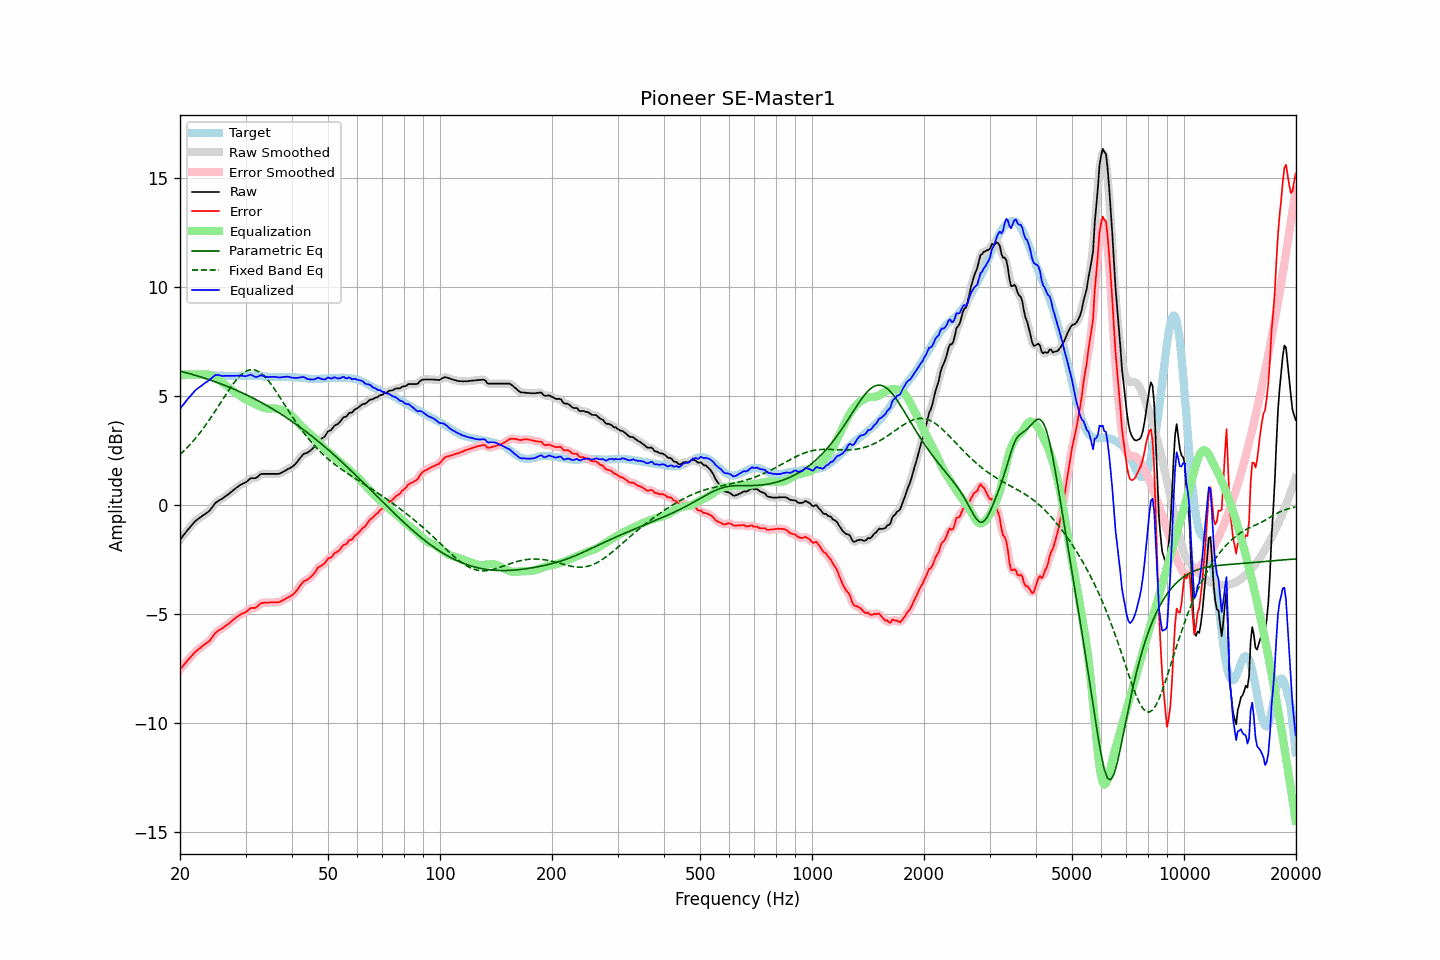

The table this chart was drawn from, first rows:
frequency, raw, error, smoothed, error_smoothed, equalization, parametric_eq, fixed_band_eq, equalized_raw, equalized_smoothed, target
20.00, -1.57, -7.52, -1.58, -7.53, 6.00, 6.16, 2.33, 4.43, 4.42, 5.95
20.20, -1.48, -7.44, -1.48, -7.44, 6.00, 6.14, 2.40, 4.52, 4.52, 5.96
20.40, -1.38, -7.35, -1.38, -7.35, 6.00, 6.12, 2.47, 4.62, 4.62, 5.97
20.61, -1.29, -7.26, -1.29, -7.26, 6.00, 6.10, 2.54, 4.71, 4.71, 5.97
20.81, -1.19, -7.17, -1.20, -7.17, 6.00, 6.08, 2.62, 4.81, 4.80, 5.98
21.02, -1.10, -7.08, -1.10, -7.09, 6.00, 6.06, 2.69, 4.90, 4.90, 5.98
21.23, -1.02, -7.01, -1.02, -7.00, 6.00, 6.04, 2.77, 4.98, 4.98, 5.99
21.44, -0.93, -6.92, -0.93, -6.92, 6.00, 6.02, 2.85, 5.07, 5.07, 5.99
21.66, -0.85, -6.84, -0.85, -6.84, 6.00, 6.00, 2.94, 5.15, 5.15, 5.99
21.87, -0.76, -6.75, -0.77, -6.76, 6.00, 5.98, 3.02, 5.24, 5.23, 5.99
22.09, -0.69, -6.69, -0.69, -6.69, 6.00, 5.96, 3.11, 5.31, 5.31, 6.00
22.31, -0.63, -6.63, -0.63, -6.62, 6.00, 5.94, 3.20, 5.37, 5.37, 6.00
22.54, -0.58, -6.57, -0.58, -6.57, 6.00, 5.91, 3.29, 5.42, 5.42, 5.99
22.76, -0.53, -6.51, -0.53, -6.51, 6.00, 5.89, 3.39, 5.47, 5.47, 5.98
22.99, -0.47, -6.45, -0.48, -6.45, 6.00, 5.87, 3.49, 5.53, 5.53, 5.97
23.22, -0.42, -6.40, -0.42, -6.39, 6.01, 5.84, 3.59, 5.59, 5.59, 5.97
23.45, -0.37, -6.34, -0.38, -6.34, 6.01, 5.82, 3.69, 5.64, 5.64, 5.96
23.69, -0.32, -6.29, -0.32, -6.29, 6.01, 5.80, 3.79, 5.69, 5.69, 5.96
23.92, -0.27, -6.23, -0.26, -6.22, 6.00, 5.77, 3.90, 5.73, 5.74, 5.96
24.16, -0.18, -6.14, -0.18, -6.15, 5.98, 5.75, 4.01, 5.80, 5.80, 5.96
24.40, -0.09, -6.05, -0.09, -6.05, 5.95, 5.72, 4.12, 5.86, 5.86, 5.96
24.65, 0.01, -5.95, 0.01, -5.95, 5.91, 5.69, 4.23, 5.92, 5.92, 5.96
24.89, 0.11, -5.85, 0.10, -5.86, 5.87, 5.67, 4.34, 5.98, 5.97, 5.96
25.14, 0.17, -5.79, 0.17, -5.79, 5.82, 5.64, 4.45, 5.99, 5.99, 5.96
25.39, 0.22, -5.73, 0.22, -5.73, 5.76, 5.61, 4.57, 5.98, 5.98, 5.95
25.65, 0.26, -5.69, 0.26, -5.69, 5.71, 5.59, 4.68, 5.96, 5.96, 5.95
25.91, 0.30, -5.65, 0.30, -5.65, 5.65, 5.56, 4.80, 5.94, 5.95, 5.95
26.16, 0.35, -5.60, 0.35, -5.60, 5.59, 5.53, 4.91, 5.94, 5.94, 5.95
26.43, 0.41, -5.54, 0.40, -5.54, 5.54, 5.50, 5.03, 5.94, 5.94, 5.95
26.69, 0.46, -5.49, 0.46, -5.49, 5.49, 5.47, 5.14, 5.94, 5.94, 5.95
26.96, 0.51, -5.44, 0.51, -5.43, 5.43, 5.44, 5.25, 5.94, 5.94, 5.94
27.23, 0.57, -5.38, 0.57, -5.38, 5.37, 5.41, 5.36, 5.94, 5.94, 5.94
27.50, 0.63, -5.32, 0.63, -5.32, 5.31, 5.38, 5.47, 5.94, 5.94, 5.94
27.77, 0.69, -5.25, 0.69, -5.25, 5.25, 5.35, 5.57, 5.94, 5.94, 5.94
28.05, 0.75, -5.19, 0.75, -5.19, 5.20, 5.32, 5.66, 5.94, 5.94, 5.94
28.33, 0.81, -5.13, 0.81, -5.13, 5.14, 5.29, 5.75, 5.95, 5.95, 5.94
28.62, 0.86, -5.08, 0.86, -5.08, 5.09, 5.25, 5.84, 5.95, 5.95, 5.94
28.90, 0.92, -5.03, 0.91, -5.03, 5.04, 5.22, 5.92, 5.96, 5.96, 5.95
29.19, 0.96, -4.99, 0.96, -4.99, 4.99, 5.19, 5.99, 5.95, 5.95, 5.95
29.48, 1.00, -4.95, 0.99, -4.96, 4.95, 5.15, 6.05, 5.94, 5.94, 5.95
29.78, 1.03, -4.93, 1.03, -4.92, 4.90, 5.12, 6.11, 5.93, 5.93, 5.95
30.08, 1.07, -4.89, 1.07, -4.88, 4.86, 5.08, 6.15, 5.93, 5.93, 5.95
30.38, 1.13, -4.83, 1.13, -4.82, 4.82, 5.05, 6.19, 5.95, 5.95, 5.95
30.68, 1.19, -4.76, 1.19, -4.76, 4.79, 5.01, 6.21, 5.98, 5.98, 5.95
30.99, 1.25, -4.70, 1.23, -4.72, 4.75, 4.98, 6.23, 6.00, 5.99, 5.95
31.30, 1.25, -4.70, 1.25, -4.70, 4.72, 4.94, 6.23, 5.96, 5.96, 5.95
31.61, 1.25, -4.70, 1.25, -4.70, 4.68, 4.90, 6.22, 5.92, 5.93, 5.95
31.93, 1.25, -4.70, 1.26, -4.68, 4.64, 4.86, 6.20, 5.89, 5.90, 5.95
32.24, 1.30, -4.64, 1.30, -4.64, 4.60, 4.82, 6.17, 5.90, 5.90, 5.93
32.57, 1.36, -4.58, 1.36, -4.57, 4.57, 4.78, 6.13, 5.93, 5.93, 5.93
32.89, 1.43, -4.50, 1.41, -4.51, 4.54, 4.75, 6.09, 5.97, 5.95, 5.93
33.22, 1.45, -4.47, 1.44, -4.48, 4.51, 4.71, 6.03, 5.96, 5.95, 5.92
33.55, 1.45, -4.47, 1.45, -4.46, 4.48, 4.66, 5.96, 5.93, 5.94, 5.92
33.89, 1.45, -4.46, 1.45, -4.46, 4.46, 4.62, 5.88, 5.91, 5.91, 5.91
34.23, 1.45, -4.46, 1.45, -4.46, 4.45, 4.58, 5.80, 5.90, 5.90, 5.90
34.57, 1.45, -4.45, 1.45, -4.45, 4.45, 4.54, 5.71, 5.89, 5.89, 5.90
34.92, 1.45, -4.45, 1.45, -4.45, 4.45, 4.50, 5.62, 5.90, 5.90, 5.90
35.27, 1.45, -4.45, 1.45, -4.45, 4.45, 4.45, 5.52, 5.90, 5.90, 5.90
35.62, 1.45, -4.45, 1.45, -4.45, 4.45, 4.41, 5.42, 5.90, 5.90, 5.90
35.97, 1.45, -4.44, 1.45, -4.45, 4.45, 4.36, 5.31, 5.90, 5.90, 5.89
... 635 more rows
